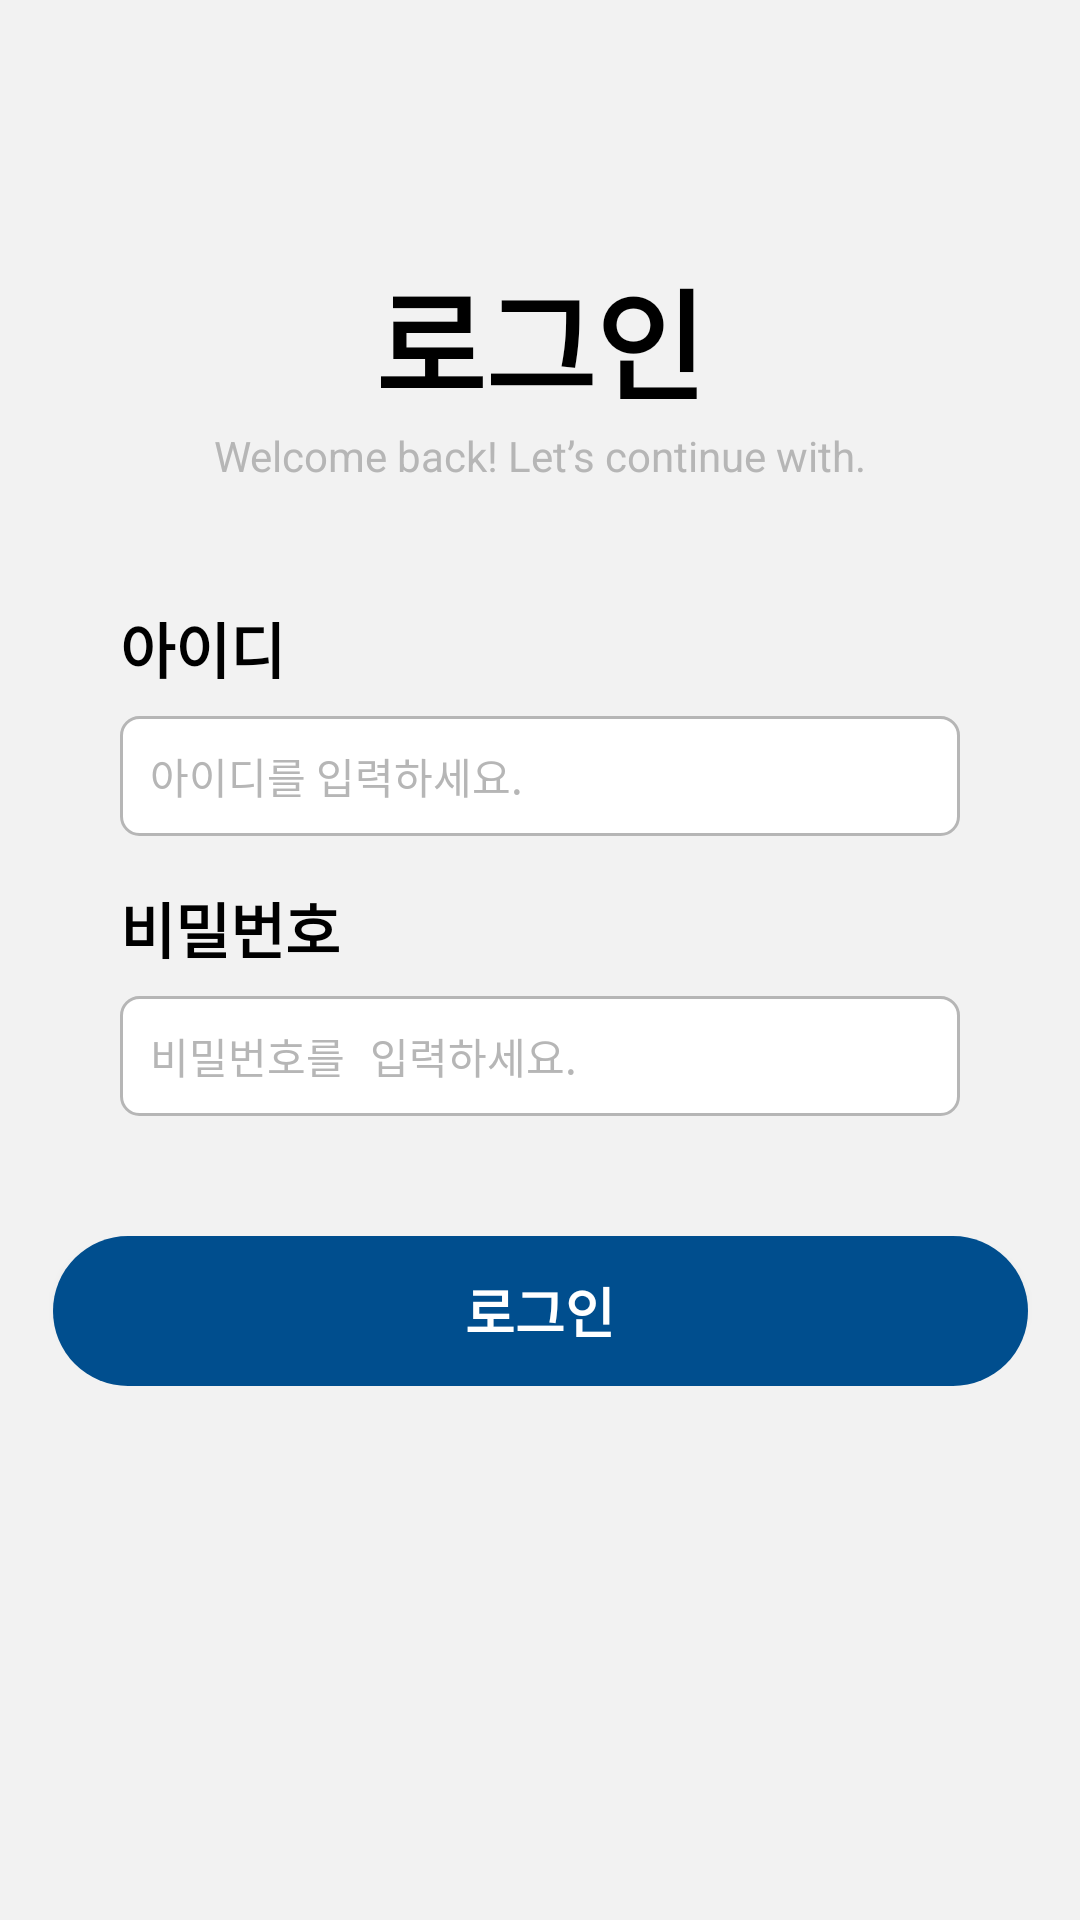

Produce the Android XML layout that renders to this screen, including the resource entries it uses.
<!-- AndroidManifest.xml: application theme Theme.QrancaeMobile -->
<!-- res/layout/activity_login.xml -->
<?xml version="1.0" encoding="utf-8"?>
<androidx.constraintlayout.widget.ConstraintLayout xmlns:android="http://schemas.android.com/apk/res/android"
    xmlns:app="http://schemas.android.com/apk/res-auto"
    xmlns:tools="http://schemas.android.com/tools"
    android:layout_width="match_parent"
    android:layout_height="match_parent"
    android:background="#F2F2F2"
    tools:context=".LoginActivity">

    

    
    <ImageView
        android:id="@+id/iv_Logo"
        android:layout_width="wrap_content"
        android:layout_height="wrap_content"
        android:layout_marginTop="64dp"
        app:layout_constraintEnd_toEndOf="parent"
        app:layout_constraintHorizontal_bias="0.086"
        app:layout_constraintStart_toStartOf="parent"
        app:layout_constraintTop_toTopOf="parent"
        app:srcCompat="@drawable/logo_dark" />

    <TextView
        android:id="@+id/tv_Login"
        android:layout_width="wrap_content"
        android:layout_height="wrap_content"
        android:layout_marginTop="20dp"
        android:text="로그인"
        android:textColor="#000000"
        android:textSize="40sp"
        android:textStyle="bold"
        app:layout_constraintEnd_toEndOf="parent"
        app:layout_constraintStart_toStartOf="parent"
        app:layout_constraintTop_toBottomOf="@id/iv_Logo" />

    
    <TextView
        android:id="@+id/tv_Subtitle"
        android:layout_width="wrap_content"
        android:layout_height="wrap_content"
        android:text="Welcome back! Let’s continue with."
        android:textColor="#B6B6B6"
        android:textSize="14sp"
        app:layout_constraintEnd_toEndOf="parent"
        app:layout_constraintStart_toStartOf="parent"
        app:layout_constraintTop_toBottomOf="@id/tv_Login" />

    
    <TextView
        android:id="@+id/tv_Id"
        android:layout_width="wrap_content"
        android:layout_height="wrap_content"
        android:layout_marginStart="40dp"
        android:layout_marginTop="40dp"
        android:text="아이디"
        android:textColor="#000000"
        android:textSize="20sp"
        android:textStyle="bold"
        app:layout_constraintStart_toStartOf="parent"
        app:layout_constraintTop_toBottomOf="@id/tv_Subtitle" />

    <EditText
        android:id="@+id/et_Id"
        android:layout_width="0dp"
        android:layout_height="40dp"
        android:layout_marginStart="40dp"
        android:layout_marginTop="8dp"
        android:layout_marginEnd="40dp"
        android:background="@drawable/rounded_edittext"
        android:hint="아이디를 입력하세요."
        android:paddingStart="10sp"
        android:textColorHint="#B6B6B6"
        android:textSize="14sp"
        app:layout_constraintEnd_toEndOf="parent"
        app:layout_constraintStart_toStartOf="parent"
        app:layout_constraintTop_toBottomOf="@id/tv_Id" />

    
    <TextView
        android:id="@+id/tv_Pw"
        android:layout_width="wrap_content"
        android:layout_height="wrap_content"
        android:layout_marginStart="40dp"
        android:layout_marginTop="16dp"
        android:text="비밀번호"
        android:textColor="#000000"
        android:textSize="20sp"
        android:textStyle="bold"
        app:layout_constraintStart_toStartOf="parent"
        app:layout_constraintTop_toBottomOf="@id/et_Id" />

    <EditText
        android:id="@+id/et_Pw"
        android:layout_width="0dp"
        android:layout_height="40dp"
        android:layout_marginStart="40dp"
        android:layout_marginTop="8dp"
        android:layout_marginEnd="40dp"
        android:background="@drawable/rounded_edittext"
        android:hint="비밀번호를 입력하세요."
        android:inputType="textPassword"
        android:paddingStart="10sp"
        android:textColorHint="#B6B6B6"
        android:textSize="14sp"
        app:layout_constraintEnd_toEndOf="parent"
        app:layout_constraintStart_toStartOf="parent"
        app:layout_constraintTop_toBottomOf="@id/tv_Pw" />

    
    <Button
        android:id="@+id/btn_Login"
        android:layout_width="325dp"
        android:layout_height="50sp"
        android:layout_marginTop="40dp"
        android:background="@drawable/rounded_button"
        android:text="로그인"
        android:textColor="#FFFFFF"
        android:textSize="18sp"
        android:textStyle="bold"
        app:layout_constraintEnd_toEndOf="parent"
        app:layout_constraintStart_toStartOf="parent"
        app:layout_constraintTop_toBottomOf="@id/et_Pw" />

</androidx.constraintlayout.widget.ConstraintLayout>
<!-- resources referenced by this layout -->
<resources>
  <!-- drawable logo_dark: png bitmap (drawable, 2110 bytes) -->
  <!-- drawable rounded_button (drawable) -->
  <layer-list xmlns:android="http://schemas.android.com/apk/res/android">
      
      <item android:left="2dp" android:right="2dp" android:top="2dp" android:bottom="8dp">
          <shape android:shape="rectangle">
              <corners android:radius="30dp"/>
              <solid android:color="#80000000"/> 
          </shape>
      </item>
      
      <item>
          <shape android:shape="rectangle">
              <corners android:radius="25dp"/>
              <solid android:color="#004E8E"/> 
          </shape>
      </item>
  </layer-list>
  <!-- drawable rounded_edittext (drawable) -->
  <?xml version="1.0" encoding="utf-8"?>
  <shape xmlns:android="http://schemas.android.com/apk/res/android">
      <solid android:color="#FFFFFF"/> 
      <corners android:radius="6dp"/> 
      <stroke
          android:width="1dp"
          android:color="#B6B6B6"/> 
  </shape>
  <style name="Theme.QrancaeMobile" parent="android:Theme.Material.Light.NoActionBar">
          
      </style>
</resources>
